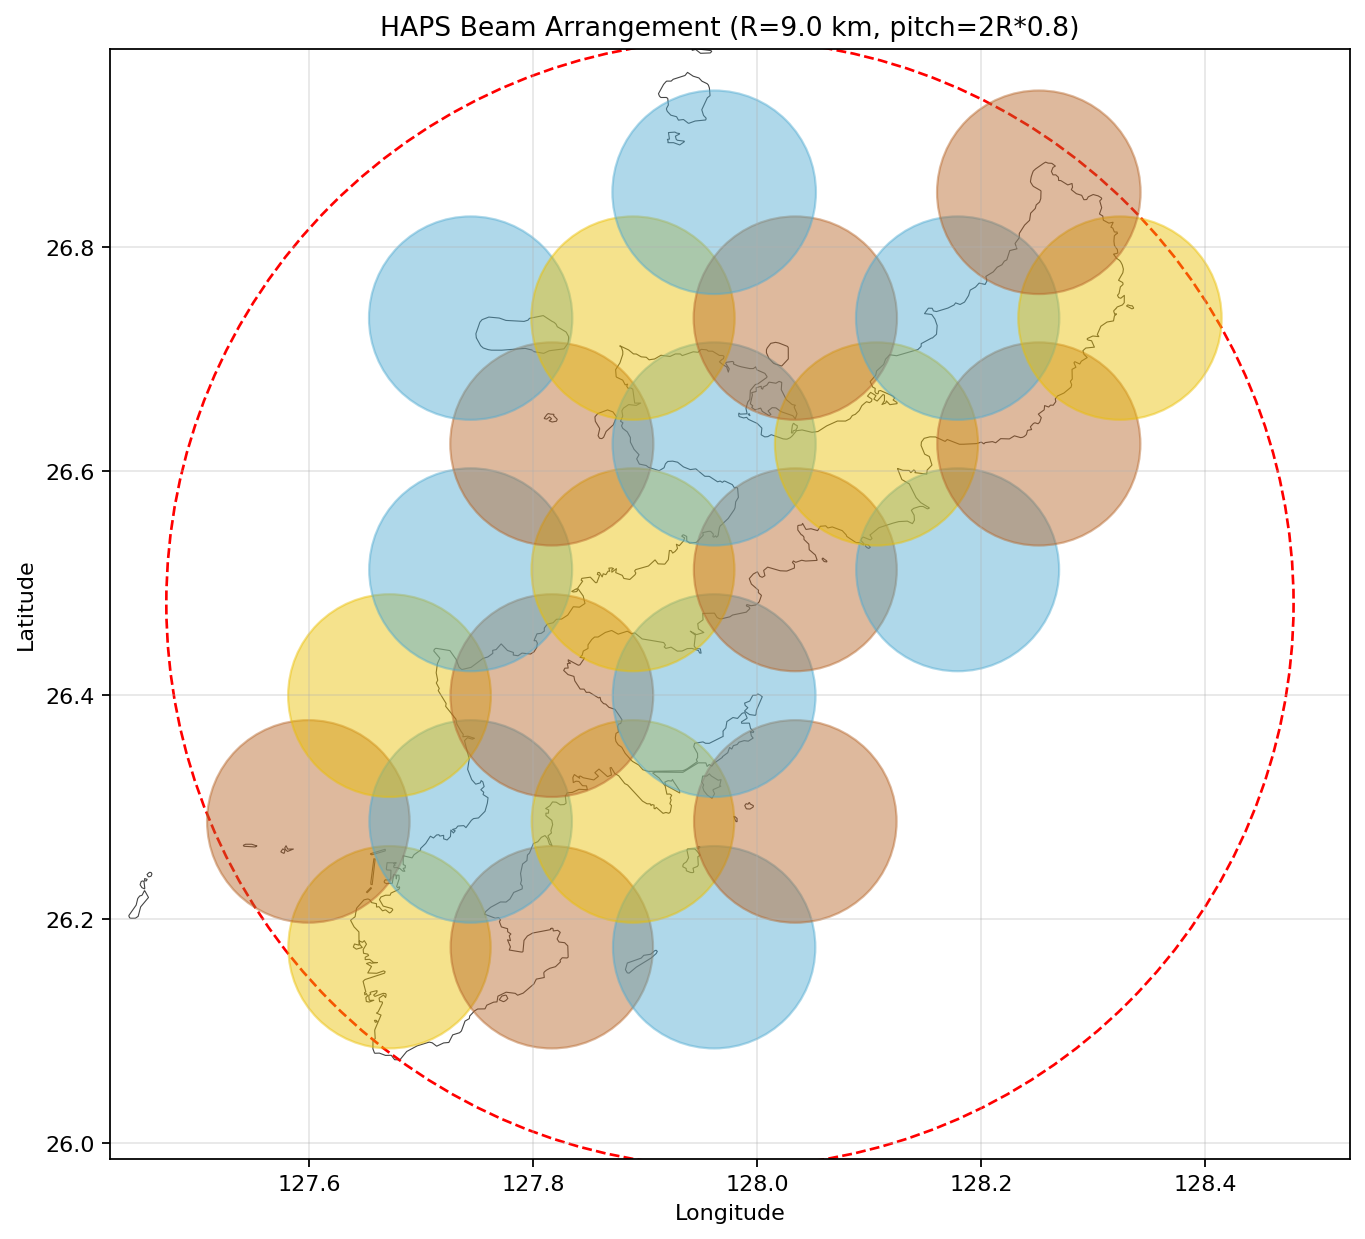

Data behind this chart, as committed beside it:
latitude, longitude, beam_radius, color, user, sat_radius
26.17, 127.7, 9.0, 2, 504252, 0.1083
26.17, 127.8, 9.0, 3, 91602, 0.1083
26.17, 128, 9.0, 1, 0, 0.1083
26.29, 127.6, 9.0, 3, 0, 0.1083
26.29, 127.7, 9.0, 1, 379770, 0.1083
26.29, 127.9, 9.0, 2, 0, 0.1083
26.29, 128, 9.0, 3, 0, 0.1083
26.4, 127.7, 9.0, 2, 20603, 0.1083
26.4, 127.8, 9.0, 3, 224042, 0.1083
26.4, 128, 9.0, 1, 5403, 0.1083
26.51, 127.7, 9.0, 1, 0, 0.1083
26.51, 127.9, 9.0, 2, 16272, 0.1083
26.51, 128, 9.0, 3, 5833, 0.1083
26.51, 128.2, 9.0, 1, 0, 0.1083
26.62, 127.8, 9.0, 3, 4177, 0.1083
26.62, 128, 9.0, 1, 72178, 0.1083
26.62, 128.1, 9.0, 2, 3144, 0.1083
26.62, 128.3, 9.0, 3, 0, 0.1083
26.74, 127.7, 9.0, 1, 2059, 0.1083
26.74, 127.9, 9.0, 2, 6236, 0.1083
26.74, 128, 9.0, 3, 4447, 0.1083
26.74, 128.2, 9.0, 1, 6063, 0.1083
26.74, 128.3, 9.0, 2, 0, 0.1083
26.85, 128, 9.0, 1, 0, 0.1083
26.85, 128.3, 9.0, 3, 0, 0.1083
